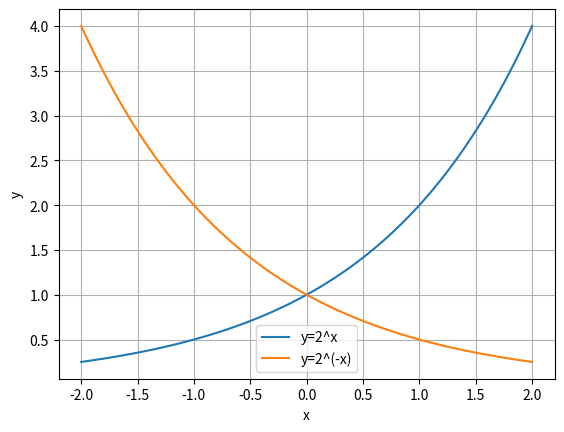

The matplotlib source for this figure:
#1.	y=2^xのグラフと y=2^−x のグラフを，同じ平面上にプロット（画面に表示，または画像として保存）してください．ただし， x の範囲は −2 から 2 までとしてください．
import numpy as np
import matplotlib.pyplot as plt
#Matplotlibを利用してグラフを描画するためにmatplotlib.pyplotモジュールをインポート
x = np.linspace(-2, 2, 100)
#-2から2までの範囲を100等分した配列を作成
y1 = 2**x
y2 = 2**(-x)
#関数を定義
plt.plot(x,y1,label='y=2^x')
plt.plot(x,y2,label='y=2^(-x)')
#関数をプロットする。labelでグラフの説明
plt.xlabel('x')
plt.ylabel('y')
plt.legend()
#labelで説明した内容を表示
plt.grid(True)
#目盛り線を表示
plt.show()
#グラフを画面に表示